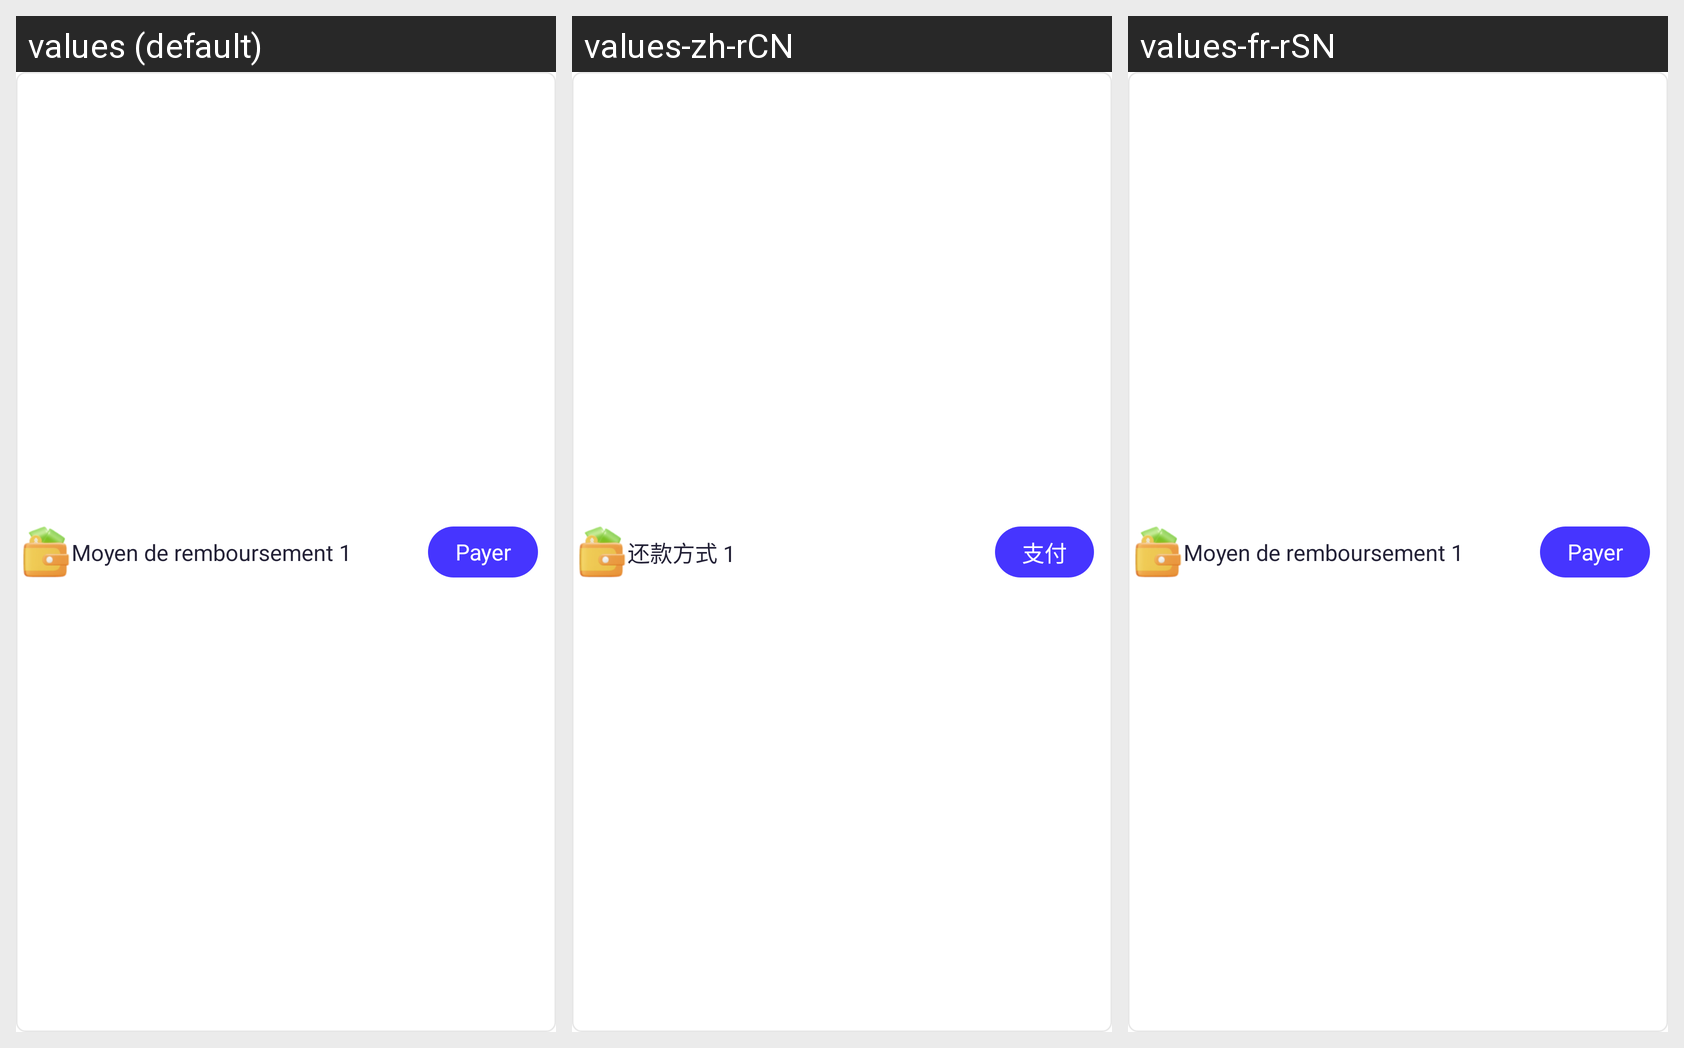

For this localized Android screen grid, give each drawn string resource with its value in every locale shown.
Android screen res/layout/layout_repayment_way_simple.xml rendered under 3 locales, left to right: values (default), values-zh-rCN, values-fr-rSN. Device: Nexus 5 (rendered at 1080×1920; each locale shown at half size, 540×960, under a caption strip naming it); theme Theme.FleursPret.
Strings drawn on this screen, with the default value and each locale's value (text and hints the layout hard-codes, and strings that could not be matched under every locale, appear in the picture but are not listed):

text_moyen_de_remboursement_1
  values: Moyen de remboursement 1
  values-zh-rCN: 还款方式 1
  values-fr-rSN: Moyen de remboursement 1

text_payer
  values: Payer
  values-zh-rCN: 支付
  values-fr-rSN: Payer
